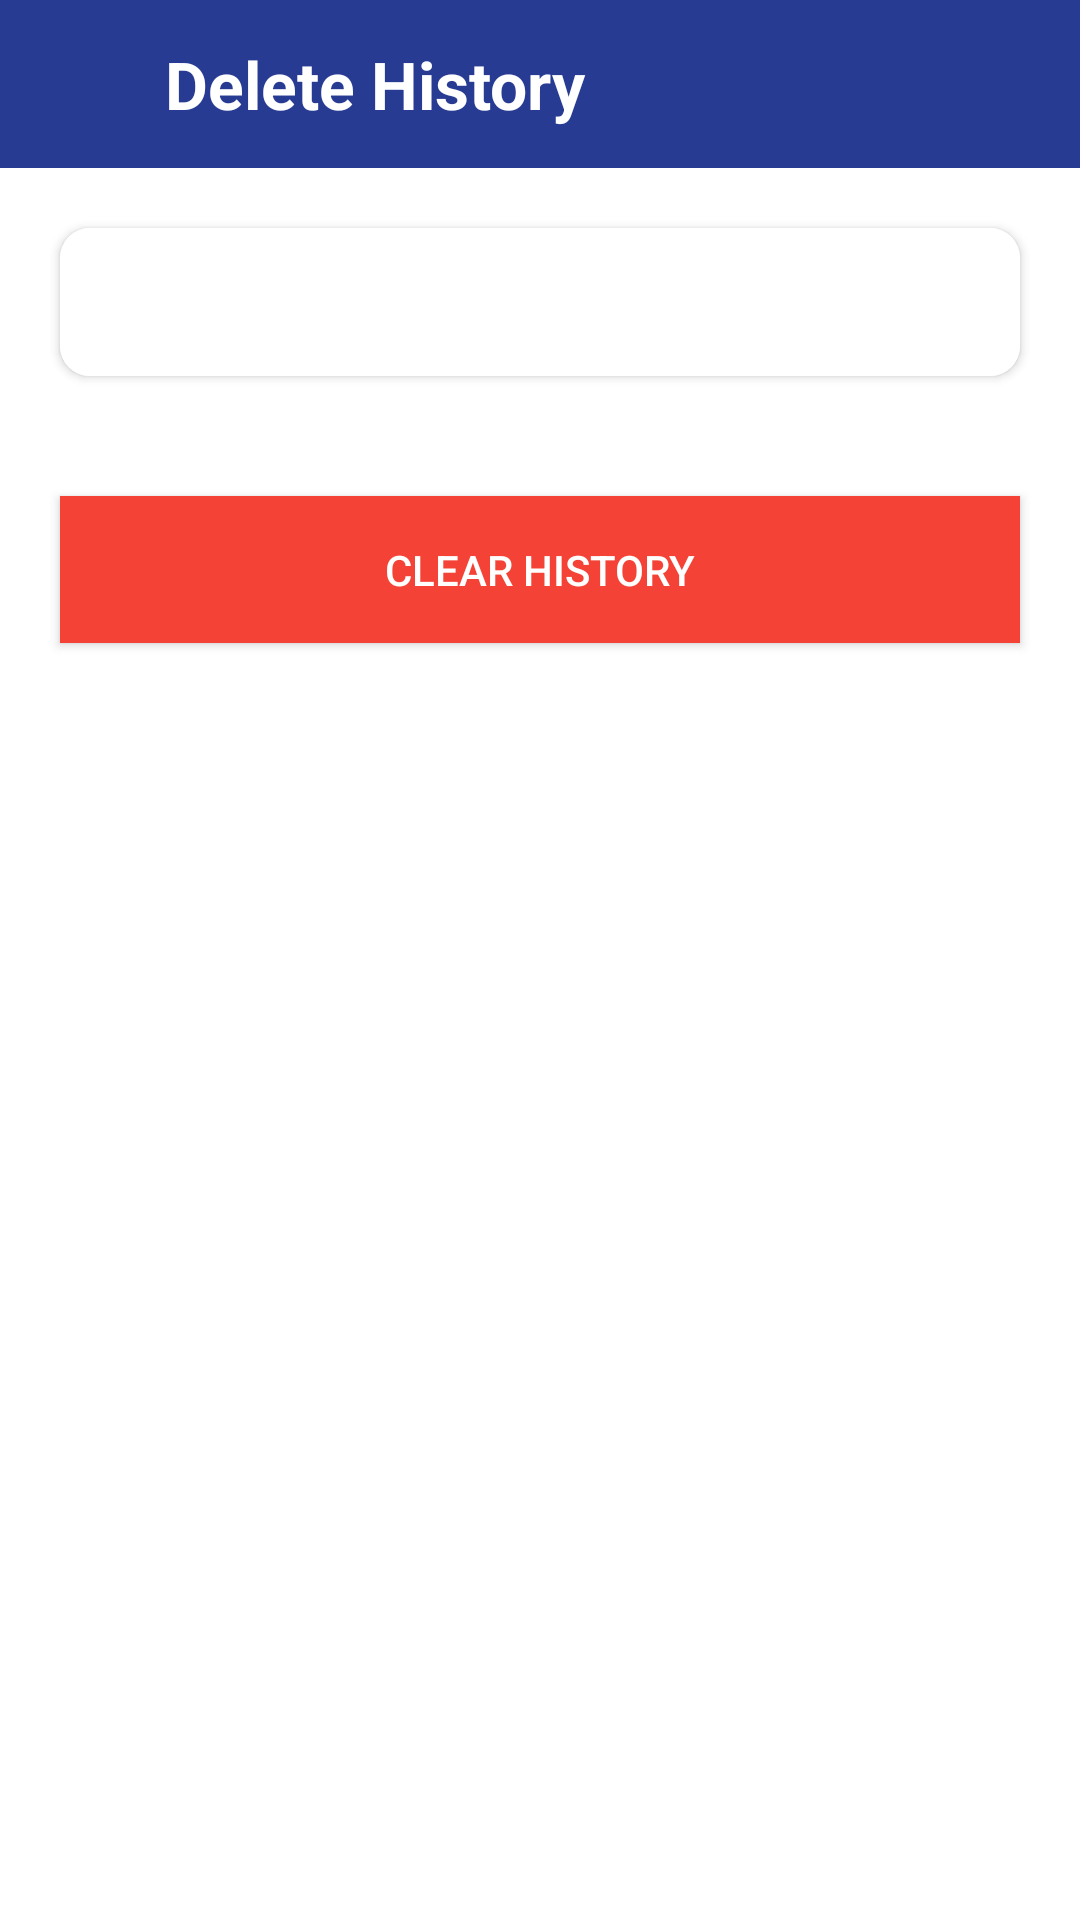

Reconstruct the res/layout file that produces this screen, plus the resources it refers to.
<!-- AndroidManifest.xml: application theme Theme.NetEnergyMeetring -->
<!-- res/layout/activity_history_delete.xml -->
<?xml version="1.0" encoding="utf-8"?>
<LinearLayout xmlns:android="http://schemas.android.com/apk/res/android"
    xmlns:app="http://schemas.android.com/apk/res-auto"
    xmlns:tools="http://schemas.android.com/tools"
    android:layout_width="match_parent"
    android:layout_height="match_parent"
    android:orientation="vertical"
    android:background="@color/white"
    tools:context=".HistoryDeleteActivity">

    <LinearLayout
        android:id="@+id/top_layout"
        android:layout_width="match_parent"
        android:layout_height="?actionBarSize"
        android:orientation="horizontal"
        android:background="@color/blue"
        >

        <ImageView
            android:id="@+id/back_image"
            android:layout_width="25dp"
            android:layout_height="25dp"
            android:src="@drawable/ic_back"
            android:layout_gravity="center"
            android:layout_marginLeft="10dp"
            app:tint="@color/white" />

        <TextView
            android:layout_width="match_parent"
            android:layout_height="wrap_content"
            android:text="Delete History"
            android:textSize="22sp"
            android:layout_gravity="center"
            android:textColor="@color/white"
            android:textStyle="bold"
            android:layout_marginLeft="20dp"
            />

    </LinearLayout>


    <androidx.cardview.widget.CardView
        android:layout_width="match_parent"
        android:layout_height="wrap_content"
        android:padding="10dp"
        app:cardCornerRadius="10dp"
        android:layout_margin="20dp"
        android:background="@color/white"
        android:backgroundTint="@color/white"
        >

        <LinearLayout
            android:layout_width="match_parent"
            android:layout_height="wrap_content"
            android:orientation="horizontal"
            android:padding="10dp"
            android:backgroundTint="@color/white"
            android:background="@color/white"
            >
            <TextView
                android:id="@+id/tv_text"
                android:layout_width="match_parent"
                android:layout_height="wrap_content"
                android:text=""
                android:textSize="22sp"
                android:textColor="@color/blue"
                android:textStyle="bold"
                />
        </LinearLayout>

    </androidx.cardview.widget.CardView>


    <Button
        android:id="@+id/btn_clear"
        android:layout_width="match_parent"
        android:layout_height="wrap_content"
        android:text="Clear History"
        android:padding="15dp"
        android:background="#F44336"
        android:layout_gravity="right"
        android:layout_margin="20dp"
        android:textColor="@color/white"
        />


</LinearLayout>
<!-- resources referenced by this layout -->
<resources>
  <color name="blue">#283b93</color>
  <color name="white">#FFFFFFFF</color>
  <style name="Theme.NetEnergyMeetring" parent="Theme.AppCompat.DayNight.NoActionBar">
          
          <item name="colorPrimary">@color/purple_500</item>
          <item name="colorPrimaryVariant">@color/purple_700</item>
          <item name="colorOnPrimary">@color/white</item>
          
          <item name="colorSecondary">@color/teal_200</item>
          <item name="colorSecondaryVariant">@color/teal_700</item>
          <item name="colorOnSecondary">@color/black</item>
          
          <item name="android:statusBarColor" tools:targetApi="l">?attr/colorPrimaryVariant</item>
          
      </style>
  <color name="purple_500">#283b93</color>
  <color name="purple_700">#283b93</color>
  <color name="teal_200">#FF03DAC5</color>
  <color name="teal_700">#FF018786</color>
  <color name="black">#FF000000</color>
</resources>
